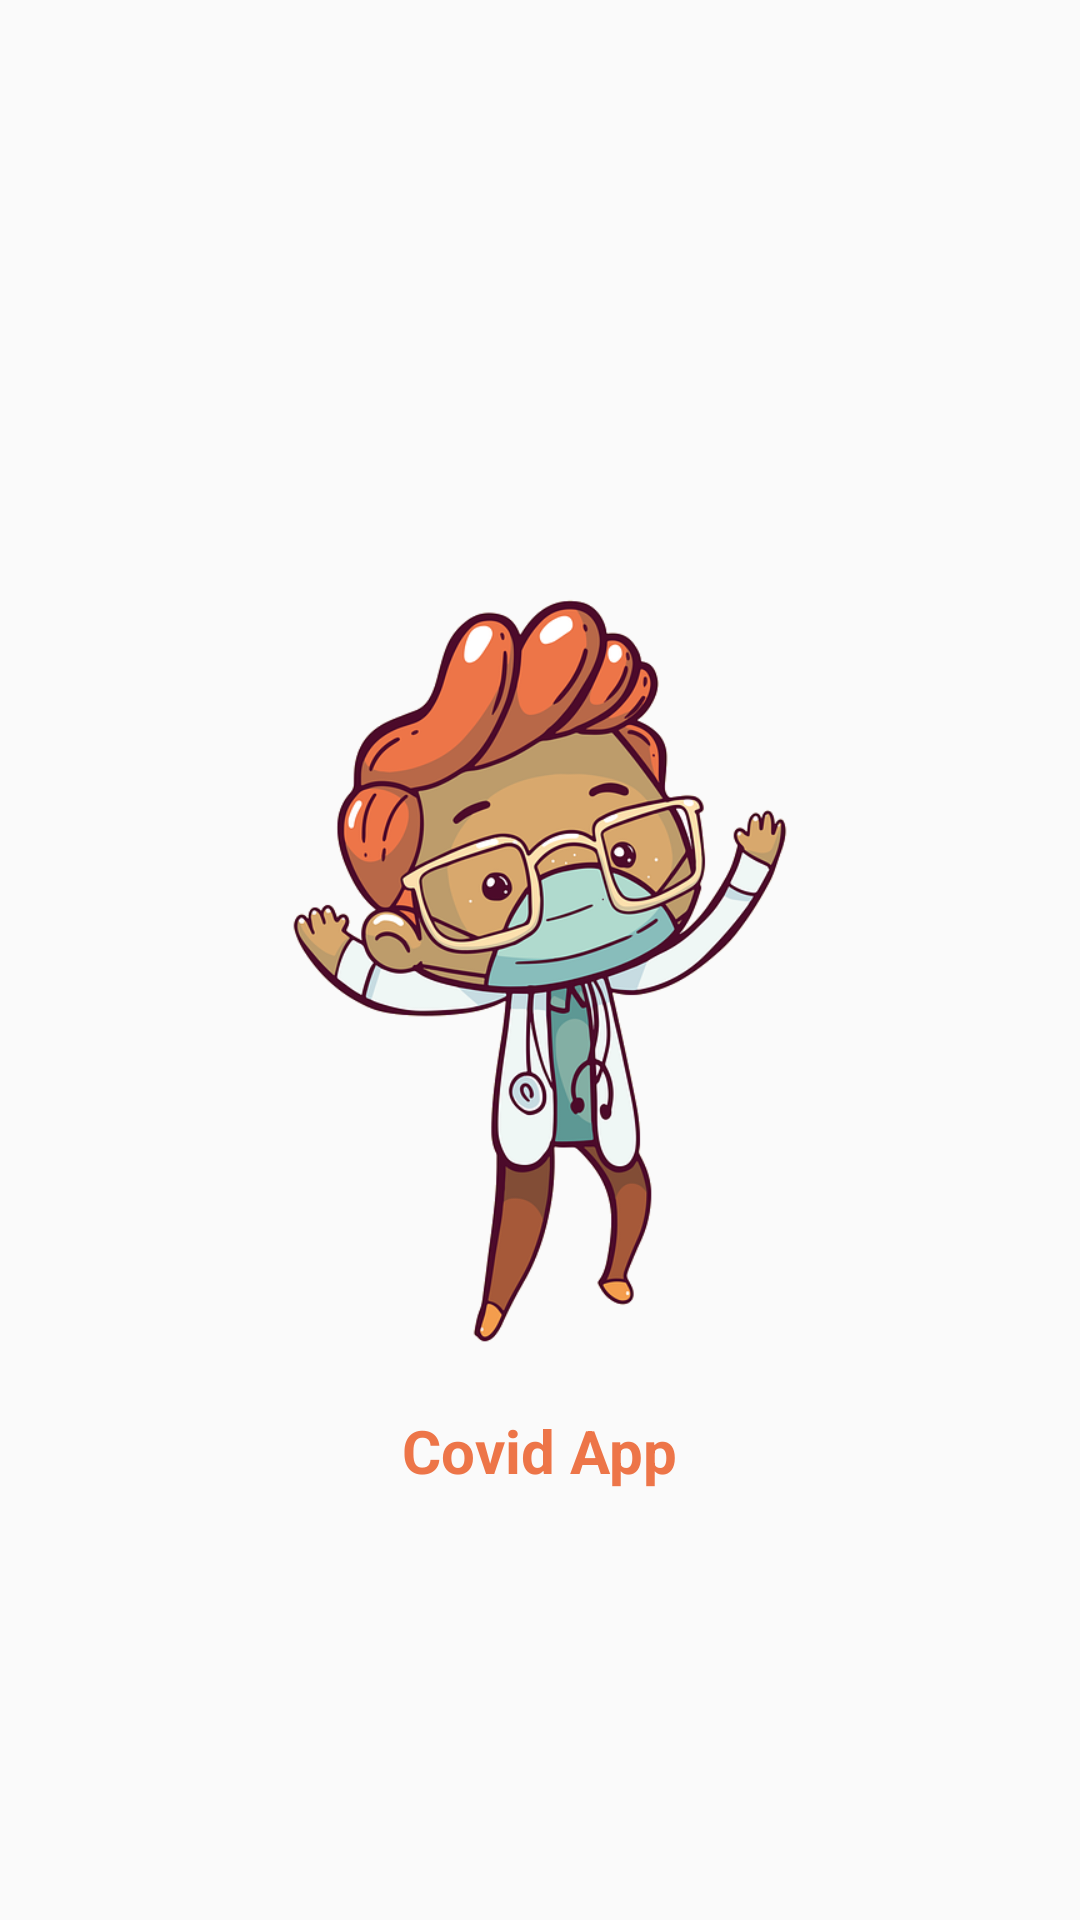

This screen was rendered from an Android layout file. Write that file and the resources it references.
<!-- AndroidManifest.xml: application theme AppTheme -->
<!-- res/layout/activity_starting_screen.xml -->
<?xml version="1.0" encoding="utf-8"?>
<RelativeLayout xmlns:android="http://schemas.android.com/apk/res/android"
    xmlns:app="http://schemas.android.com/apk/res-auto"
    xmlns:tools="http://schemas.android.com/tools"
    android:layout_width="match_parent"
    android:layout_height="match_parent"
    tools:context=".StartingScreenActivity">

    <ImageView
        android:id="@+id/doctor"
        android:layout_width="300dp"
        android:layout_height="300dp"
        android:layout_centerInParent="true"
        android:src="@drawable/doctor" />

    <TextView
        android:id="@+id/covid_app_textView"
        android:layout_width="wrap_content"
        android:layout_height="wrap_content"
        android:text="Covid App"
        android:textColor="#ED7548"
        android:textSize="20sp"
        android:layout_below="@id/doctor"
        android:layout_centerHorizontal="true"
        android:textStyle="bold"/>

    <ProgressBar
        android:id="@+id/progress_bar"
        android:layout_width="match_parent"
        android:layout_height="wrap_content"
        android:layout_alignParentBottom="true"
        style="@style/Widget.AppCompat.ProgressBar.Horizontal"
        android:progressTint="#ED7548"
        android:progress="0"
        android:scaleY="5"
        android:progressBackgroundTint="@android:color/transparent"/>

</RelativeLayout>
<!-- resources referenced by this layout -->
<resources>
  <!-- drawable doctor: png bitmap (drawable, 154606 bytes) -->
  <style name="AppTheme" parent="Theme.MaterialComponents.Light.NoActionBar.Bridge">
          
          <item name="colorPrimary">#ED7548</item>
          <item name="colorPrimaryDark">#ED7548</item>
          <item name="colorAccent">#ED7548</item>
      </style>
</resources>
